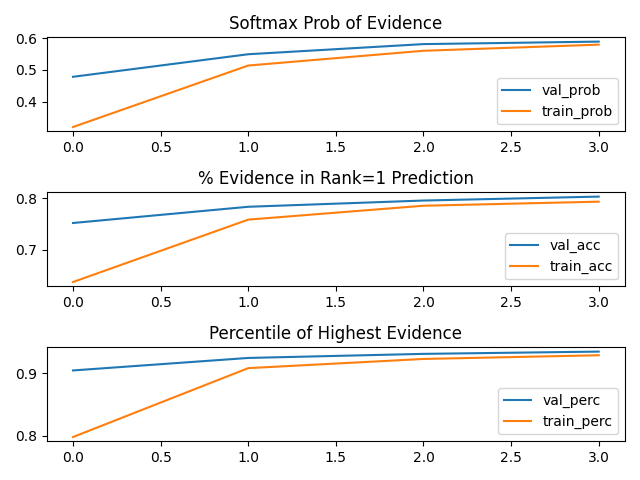

The file beside this chart, header and first rows:
epoch, train_prob, val_prob, train_perc, val_perc, train_acc, val_acc
0, 0.3207, 0.4786, 0.7978, 0.9041, 0.6369, 0.7516
1, 0.514, 0.5495, 0.9078, 0.9241, 0.7581, 0.7832
2, 0.5604, 0.5814, 0.9225, 0.9306, 0.7852, 0.7953
3, 0.5797, 0.5892, 0.9284, 0.9342, 0.7931, 0.8029
